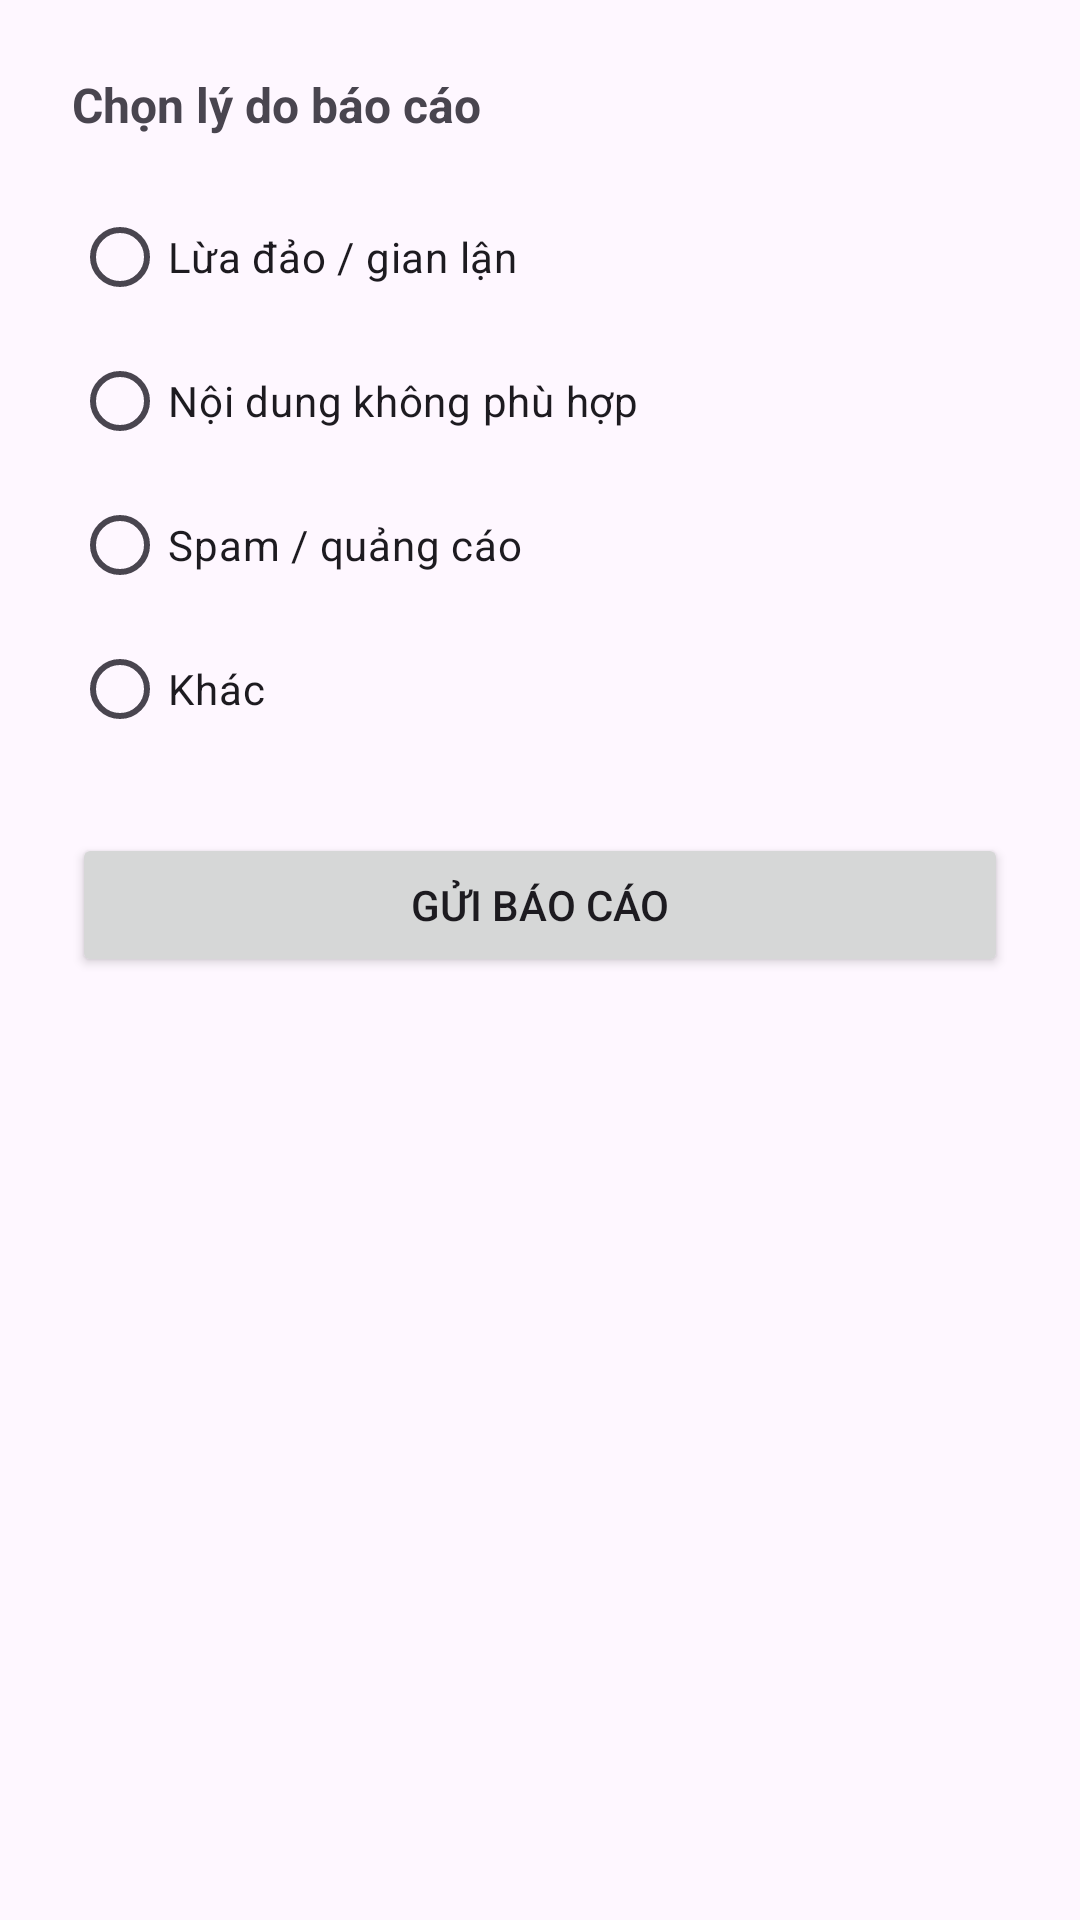

Write the Android layout XML for this screen, with the resource values it uses.
<!-- AndroidManifest.xml: application theme Theme.AppC2C -->
<!-- res/layout/dialog_report.xml -->
<?xml version="1.0" encoding="utf-8"?>
<LinearLayout xmlns:android="http://schemas.android.com/apk/res/android"
    android:layout_width="match_parent"
    android:layout_height="wrap_content"
    android:orientation="vertical"
    android:padding="24dp">

    <TextView
        android:layout_width="wrap_content"
        android:layout_height="wrap_content"
        android:text="Chọn lý do báo cáo"
        android:textStyle="bold"
        android:textSize="16sp"
        android:layout_marginBottom="16dp" />

    <RadioGroup
        android:id="@+id/radioReasons"
        android:layout_width="match_parent"
        android:layout_height="wrap_content">

        <RadioButton android:id="@+id/reasonFraud" android:layout_width="wrap_content" android:layout_height="wrap_content" android:text="Lừa đảo / gian lận" />
        <RadioButton android:id="@+id/reasonInappropriate" android:layout_width="wrap_content" android:layout_height="wrap_content" android:text="Nội dung không phù hợp" />
        <RadioButton android:id="@+id/reasonSpam" android:layout_width="wrap_content" android:layout_height="wrap_content" android:text="Spam / quảng cáo" />
        <RadioButton android:id="@+id/reasonOther" android:layout_width="wrap_content" android:layout_height="wrap_content" android:text="Khác" />

    </RadioGroup>

    <Button
        android:id="@+id/btnSubmitReport"
        android:layout_width="match_parent"
        android:layout_height="wrap_content"
        android:text="Gửi báo cáo"
        android:layout_marginTop="24dp" />

</LinearLayout>
<!-- resources referenced by this layout -->
<resources>
  <style name="Theme.AppC2C" parent="Base.Theme.AppC2C" />
  <style name="Base.Theme.AppC2C" parent="Theme.Material3.DayNight.NoActionBar">
          
          
      </style>
</resources>
